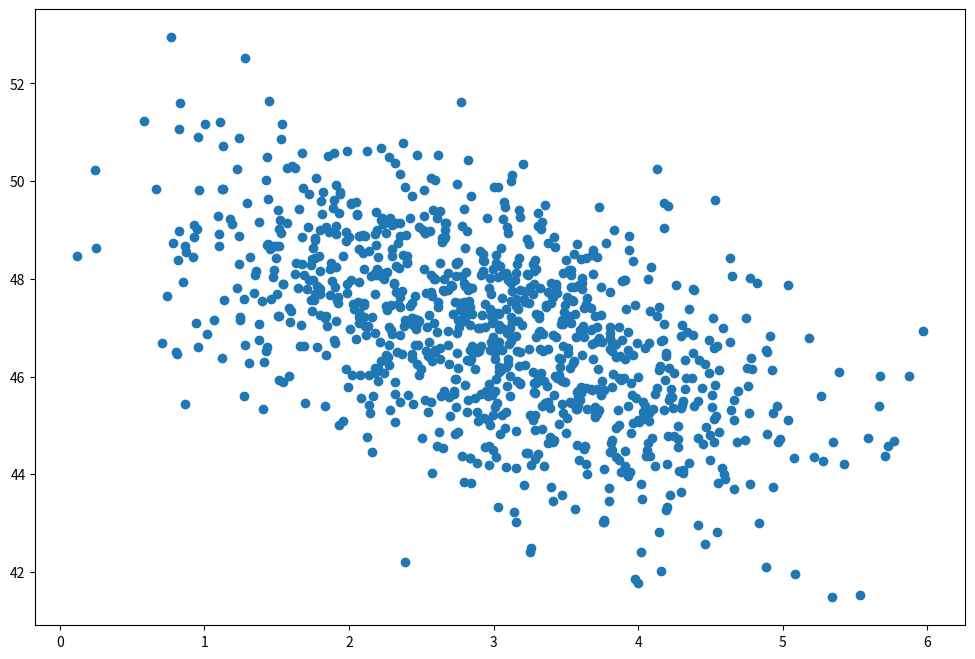

Recreate this plot in Python.
import numpy as np
import matplotlib.pyplot as plt

page_load_time = np.random.normal(3.0, 1.0, 1000)
purchase_amount = np.random.normal(50.0, 1.5, 1000) - page_load_time

plt.figure(figsize=(12, 8))
plt.scatter(page_load_time, purchase_amount)
plt.show()